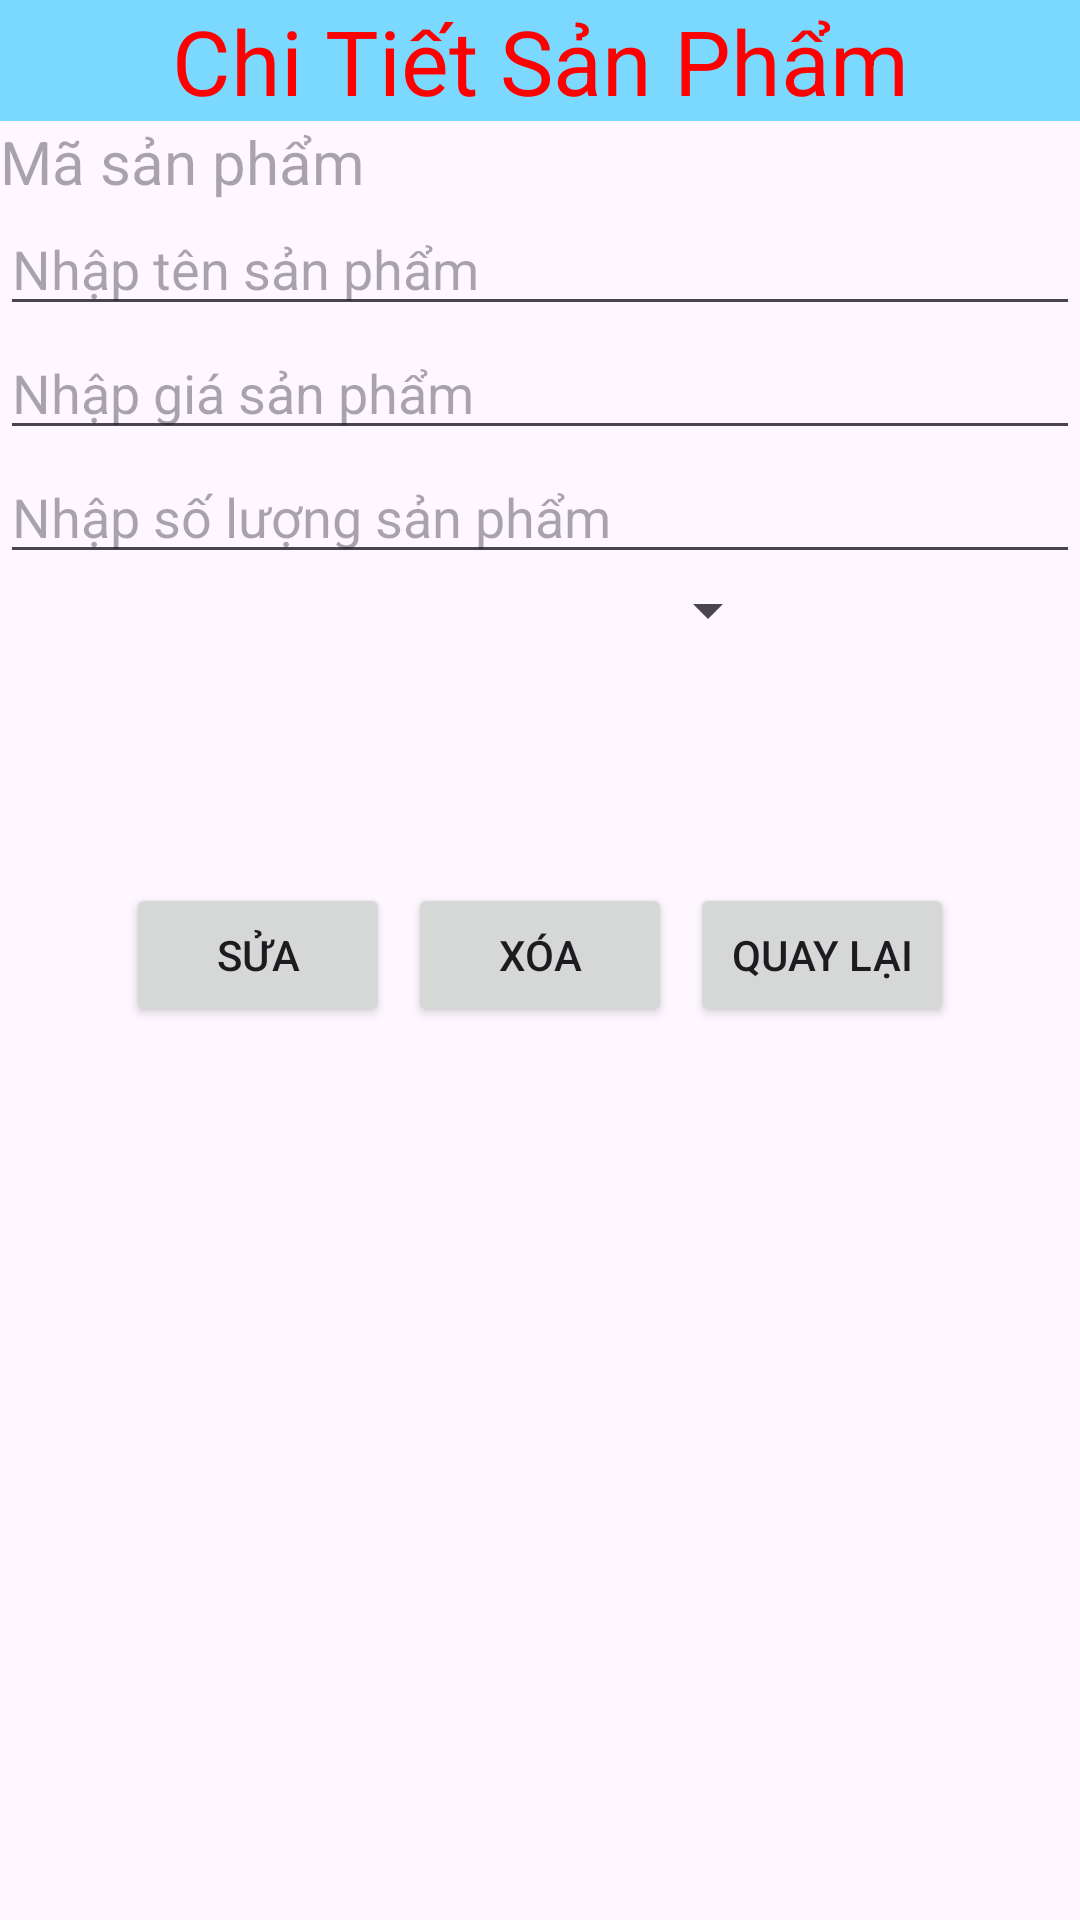

Produce the Android XML layout that renders to this screen, including the resource entries it uses.
<!-- AndroidManifest.xml: application theme Theme.DANHSACHSP -->
<!-- res/layout/chitietsanpham_layout.xml -->
<?xml version="1.0" encoding="utf-8"?>
<LinearLayout xmlns:android="http://schemas.android.com/apk/res/android"
    xmlns:tools="http://schemas.android.com/tools"
    android:layout_width="match_parent"
    android:layout_height="match_parent"
    android:orientation="vertical"
    tools:context=".ViewSanPhamEdit">

    <TextView
        android:layout_width="match_parent"
        android:layout_height="wrap_content"
        android:background="#7BD8FF"
        android:gravity="center"
        android:text="Chi Tiết Sản Phẩm"
        android:textColor="#ff0000"
        android:textSize="30sp" />

    <TextView
        android:id="@+id/tvMaSp"
        android:layout_width="match_parent"
        android:layout_height="wrap_content"
        android:hint="Mã sản phẩm"
        android:textSize="20sp" />

    <EditText
        android:id="@+id/edtTenSP"
        android:layout_width="match_parent"
        android:layout_height="wrap_content"
        android:hint="Nhập tên sản phẩm" />

    <EditText
        android:id="@+id/edtGiaSP"
        android:layout_width="match_parent"
        android:layout_height="wrap_content"
        android:hint="Nhập giá sản phẩm" />

    <EditText
        android:id="@+id/edtSoLuongSPNhapKho"
        android:layout_width="match_parent"
        android:layout_height="wrap_content"
        android:hint="Nhập số lượng sản phẩm"
        android:inputType="number" />

    <LinearLayout
        android:layout_width="match_parent"
        android:layout_height="wrap_content"
        android:orientation="horizontal">

        <Spinner
            android:id="@+id/spinnerDanhMuc"
            android:layout_width="wrap_content"
            android:layout_height="wrap_content"
            android:layout_weight="1" />

        <ImageView
            android:id="@+id/ivHinhSuaSP"
            android:layout_width="100dp"
            android:layout_height="100dp" />
    </LinearLayout>

    
    <LinearLayout
        android:layout_width="match_parent"
        android:layout_height="wrap_content"
        android:gravity="center"
        android:orientation="horizontal">

        <Button
            android:id="@+id/btnUpdate"
            android:layout_width="wrap_content"
            android:layout_height="wrap_content"
            android:layout_margin="3dp"
            android:text="Sửa" />

        <Button
            android:id="@+id/btnDelete"
            android:layout_width="wrap_content"
            android:layout_height="wrap_content"
            android:layout_margin="3dp"
            android:text="Xóa" />

        <Button
            android:id="@+id/btnBackChiTiet"
            android:layout_width="wrap_content"
            android:layout_height="wrap_content"
            android:layout_margin="3dp"
            android:text="Quay lại" />

    </LinearLayout>

</LinearLayout>
<!-- resources referenced by this layout -->
<resources>
  <style name="Theme.DANHSACHSP" parent="Base.Theme.DANHSACHSP" />
  <style name="Base.Theme.DANHSACHSP" parent="Theme.Material3.DayNight">
          
          
      </style>
</resources>
